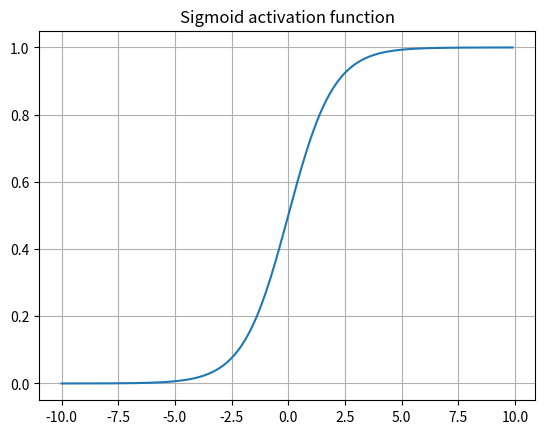

This chart was generated by the following Python code:
#https://www.glennklockwood.com/data-intensive/analysis/perceptron.html
import pandas
import numpy
#import matplotlib 
import matplotlib.pyplot
import time
inputs = pandas.DataFrame(
    [[0, 0],
    [0, 1],
    [1, 0],
    [1, 1]],
    columns=["input 1", "input 2"])
print(inputs)
inputs.index.name = "observation #"

ground_truth = pandas.Series([0, 1, 1, 1], name="true output", index=inputs.index)

print("Inputs and true outputs (truth table) are:")
print(pandas.concat((inputs, ground_truth), axis=1))


def linear(x, weights, bias):
    """Linear model function
    """
    return numpy.dot(x, weights) + bias


def sigmoid(x):
    """Activation function
    """
    return 1.0 / (1.0 + numpy.exp(-x))

matplotlib.pyplot.plot(numpy.arange(-10, 10, 0.1), sigmoid(numpy.arange(-10, 10, 0.1)), label="sigmoid")
matplotlib.pyplot.grid()
matplotlib.pyplot.title("Sigmoid activation function")
pass

numpy.random.seed(seed=1)
print("Setting initial weights to random values.")
weights = numpy.random.rand(inputs.shape[1], 1)

print(pandas.DataFrame(weights, index=inputs.columns, columns=["weight"]))

bias = numpy.random.rand(1)[0]
print("Setting starting bias to a random value: {:4f}".format(bias))

learning_rate = 0.05
print("Setting learning rate to {} based on prior experience.".format(learning_rate))

NUM_ITERATIONS = 10000

# convert dataframe bits into arrays for processing
inputs_array = inputs.to_numpy()
truth_array = ground_truth.to_numpy().reshape(-1, 1)

x = inputs_array
t0 = time.time()
for i in range(NUM_ITERATIONS):
    y = linear(x, weights, bias)
    f = sigmoid(y)

    error = numpy.abs(f - truth_array)

    # calculate out partial derivatives for each input
    dE_df = error/(f - truth_array)
    df_dy = sigmoid(y) * (1.0 - sigmoid(y))
    dy_dw = x
    dE_dy = dE_df * df_dy
    dE_dw = numpy.dot(dy_dw.T, dE_dy)  # dy_dw = x

    # update weights and biases - the error is the sum of error over each input
    weights -= learning_rate * dE_dw
    bias -= learning_rate * dE_dy.sum()

    if i % (NUM_ITERATIONS / 10) == 0:
        print("error at step {:5d}: {:10.2e}".format(i, error.sum()))

print("Final weights: {}".format(weights.flatten()))
print("Final bias:    {}".format(bias))
print("{:d} iterations took {:.1f} seconds".format(NUM_ITERATIONS, time.time() - t0))


predicted_output = sigmoid(numpy.dot(x, weights) + bias)
predicted_output = pandas.DataFrame(
    predicted_output,
    columns=["predicted output"],
    index=inputs.index)

print(predicted_output)

print(pandas.concat((
    inputs,
    ground_truth,
    predicted_output),
    axis=1))